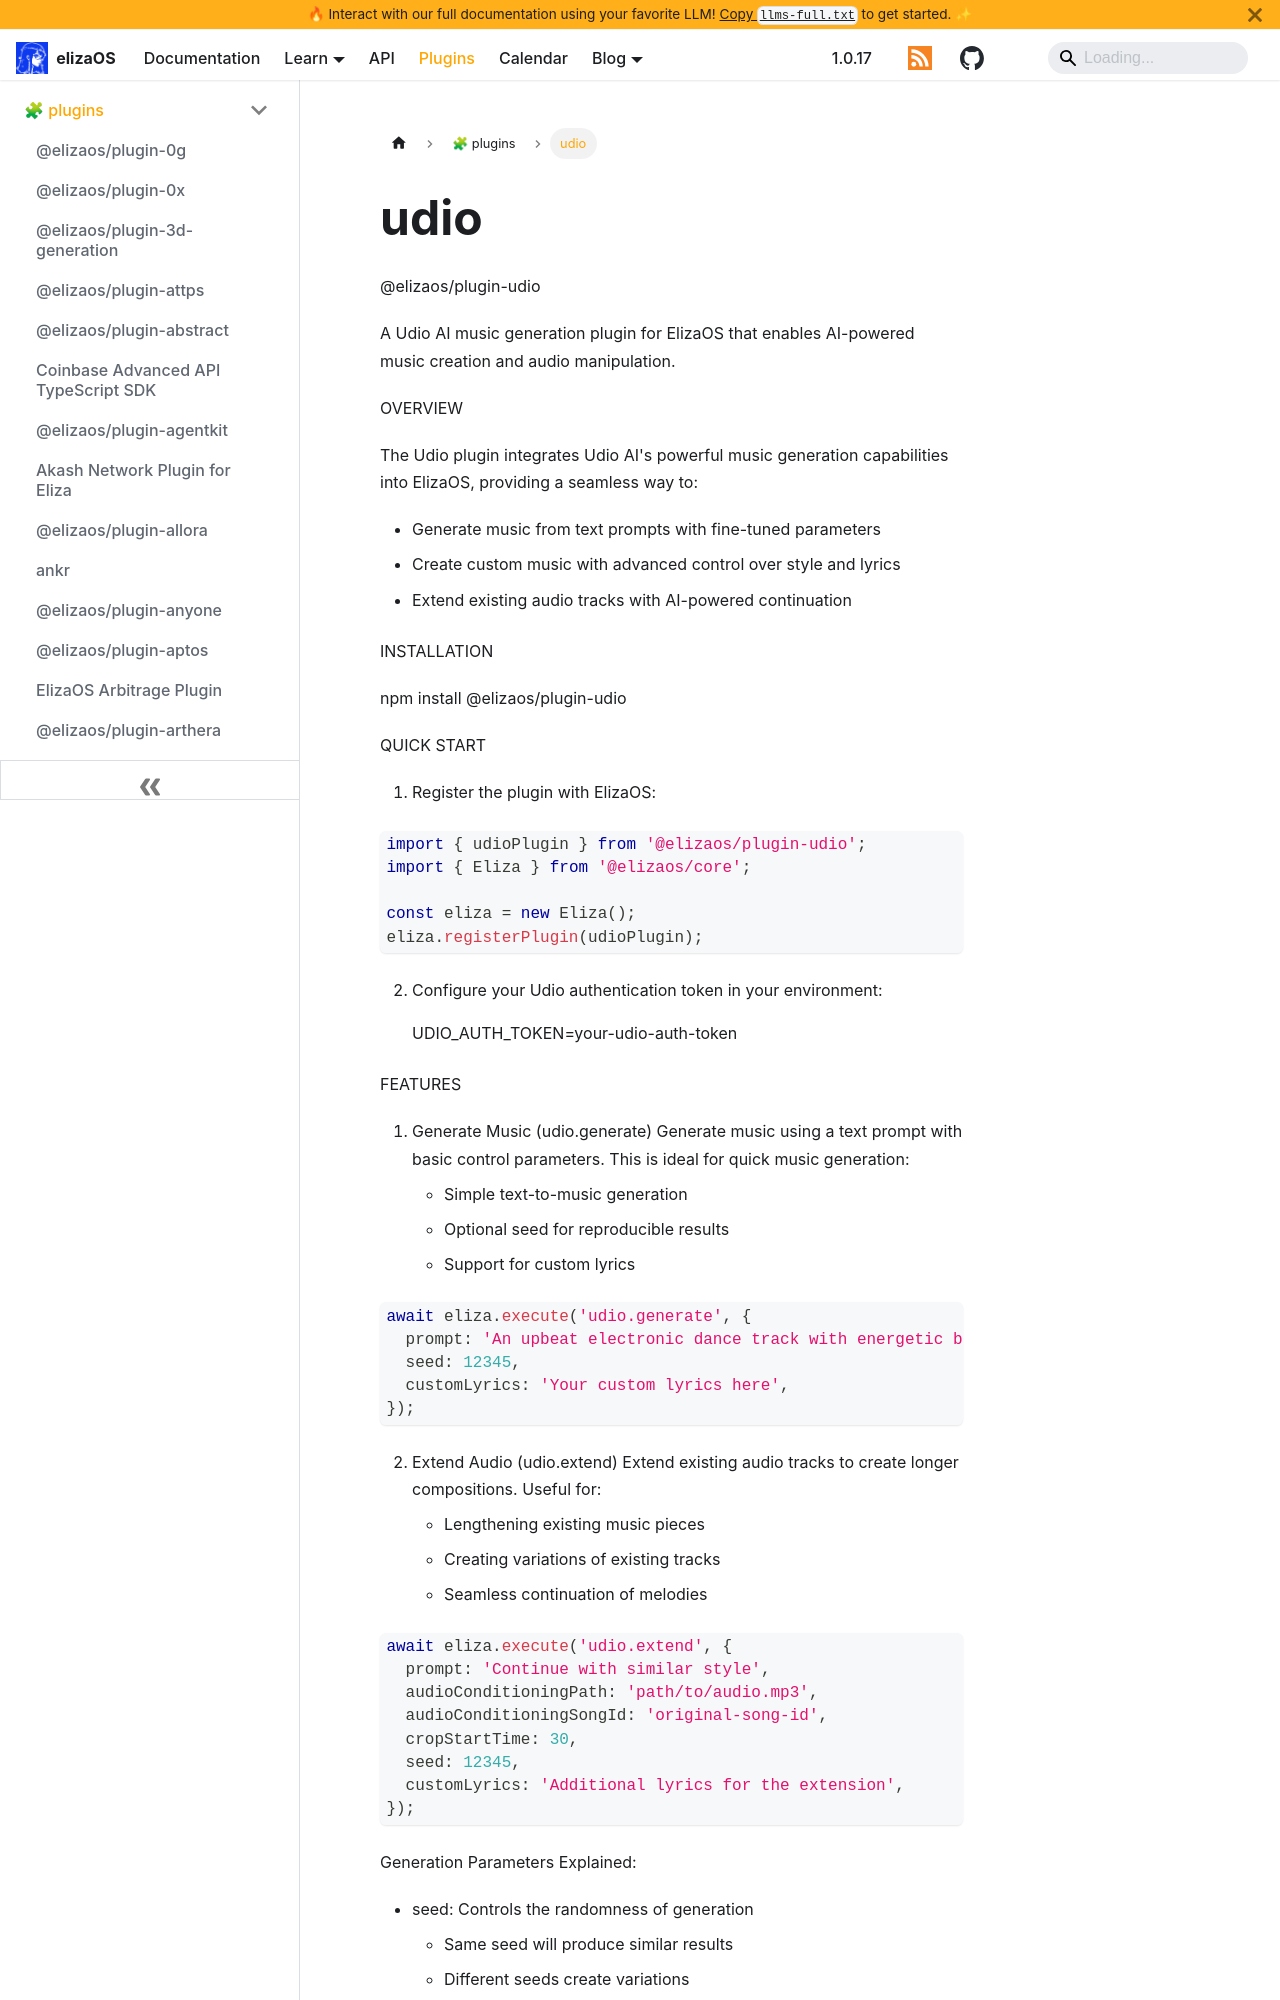

repository: yakkl/eliza · page: packages/plugins/udio.html · generator: docusaurus

@elizaos/plugin-udio

A Udio AI music generation plugin for ElizaOS that enables AI-powered music creation and audio manipulation.

OVERVIEW

The Udio plugin integrates Udio AI's powerful music generation capabilities into ElizaOS, providing a seamless way to:

- Generate music from text prompts with fine-tuned parameters
- Create custom music with advanced control over style and lyrics
- Extend existing audio tracks with AI-powered continuation

INSTALLATION

    npm install @elizaos/plugin-udio

QUICK START

1. Register the plugin with ElizaOS:

```typescript
import { udioPlugin } from '@elizaos/plugin-udio';
import { Eliza } from '@elizaos/core';

const eliza = new Eliza();
eliza.registerPlugin(udioPlugin);
```

2. Configure your Udio authentication token in your environment:

   UDIO_AUTH_TOKEN=your-udio-auth-token

FEATURES

1. Generate Music (udio.generate)
   Generate music using a text prompt with basic control parameters. This is ideal for quick music generation:

   - Simple text-to-music generation
   - Optional seed for reproducible results
   - Support for custom lyrics

```typescript
await eliza.execute('udio.generate', {
  prompt: 'An upbeat electronic dance track with energetic beats',
  seed: 12345,
  customLyrics: 'Your custom lyrics here',
});
```

2. Extend Audio (udio.extend)
   Extend existing audio tracks to create longer compositions. Useful for:

   - Lengthening existing music pieces
   - Creating variations of existing tracks
   - Seamless continuation of melodies
